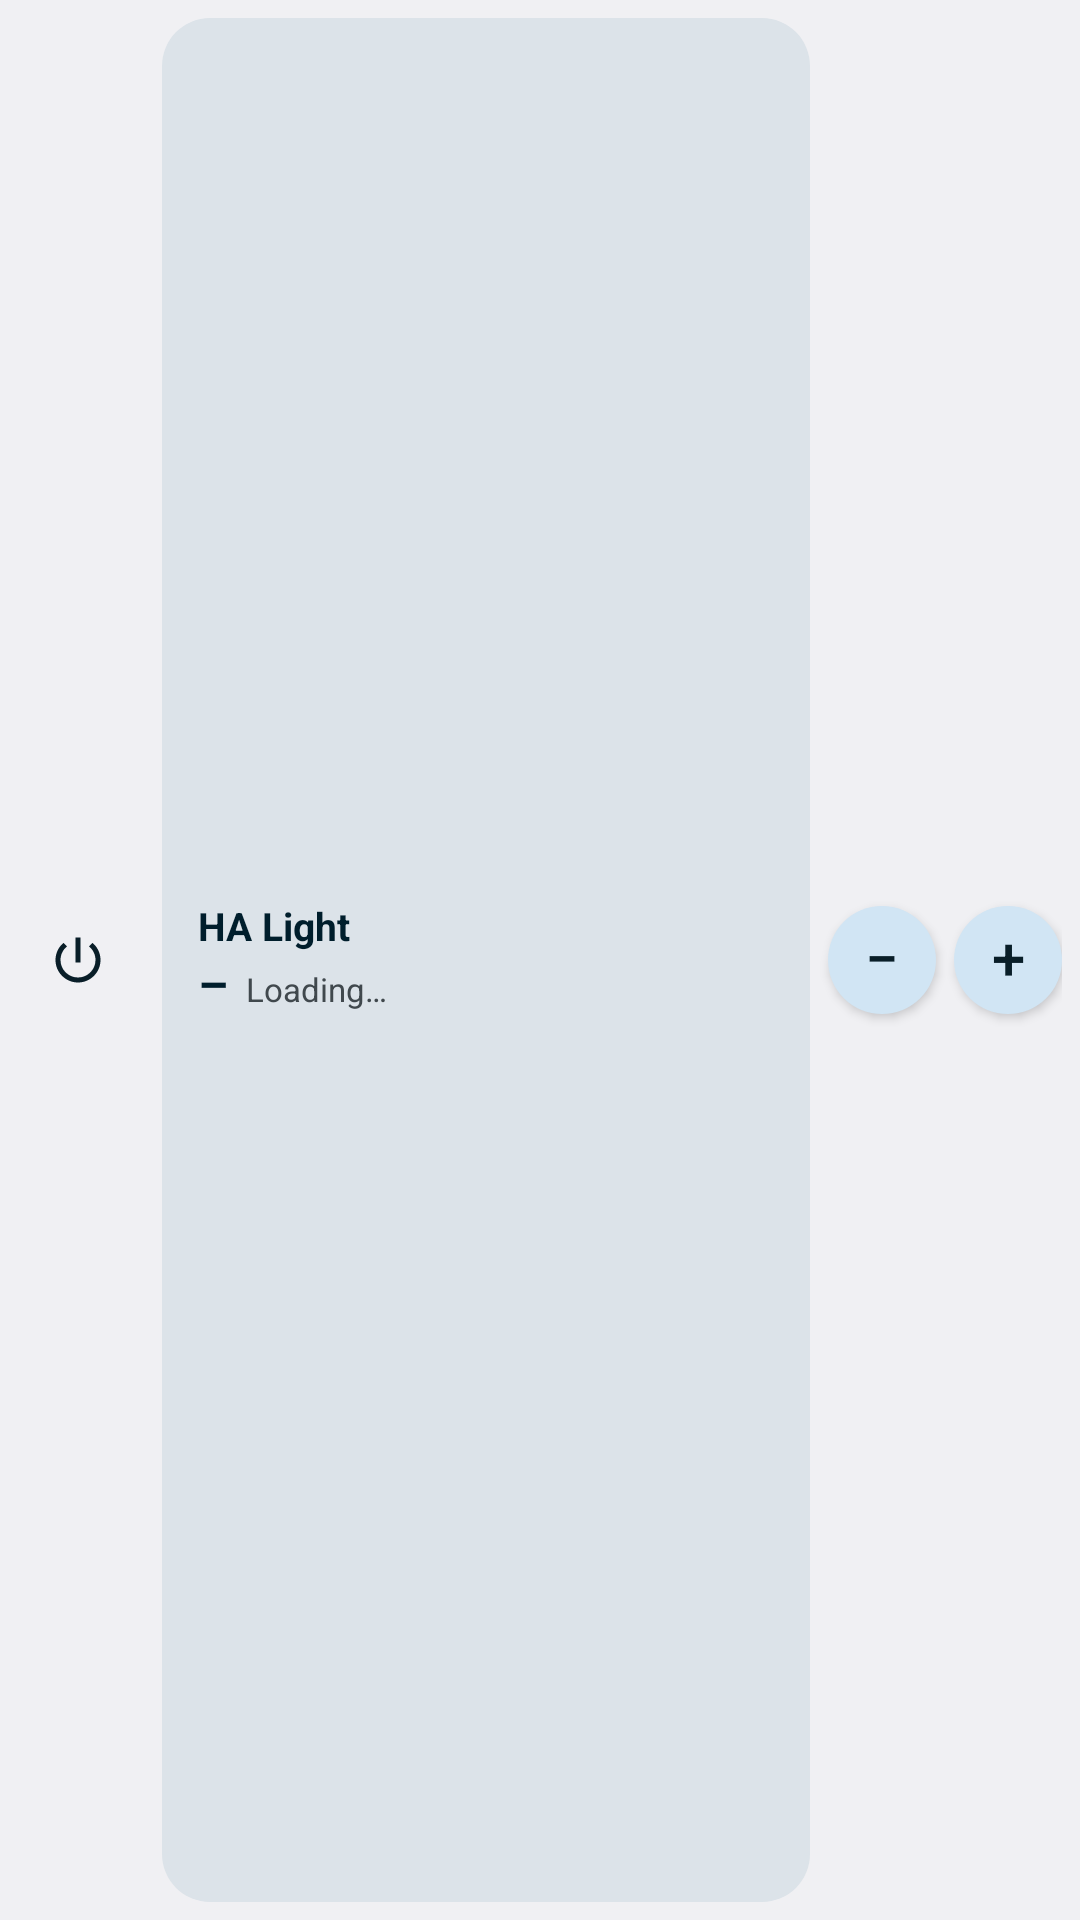

The Android layout XML behind this screen, and the referenced resources:
<!-- AndroidManifest.xml: application theme Theme.HaLight -->
<!-- res/layout/widget_1row_large.xml -->
<?xml version="1.0" encoding="utf-8"?>
<FrameLayout xmlns:android="http://schemas.android.com/apk/res/android"
    android:id="@android:id/background"
    android:layout_width="match_parent"
    android:layout_height="match_parent"
    android:background="@drawable/widget_background"
    android:clipToOutline="true"
    android:padding="6dp">

    <LinearLayout
        android:layout_width="match_parent"
        android:layout_height="match_parent"
        android:gravity="center_vertical"
        android:orientation="horizontal">

        <ImageButton
            android:id="@+id/power"
            android:layout_width="40dp"
            android:layout_height="40dp"
            android:background="@drawable/power_bg_off"
            android:contentDescription="@string/cd_turn_on"
            android:padding="10dp"
            android:scaleType="fitCenter"
            android:src="@drawable/ic_power_off" />

        
        <FrameLayout
            android:layout_width="0dp"
            android:layout_height="match_parent"
            android:layout_marginStart="8dp"
            android:layout_weight="1">

            <ProgressBar
                android:id="@+id/progress"
                style="?android:attr/progressBarStyleHorizontal"
                android:layout_width="match_parent"
                android:layout_height="match_parent"
                android:max="100"
                android:maxHeight="1000dp"
                android:minHeight="0dp"
                android:progress="0"
                android:progressDrawable="@drawable/tile_bar" />

            <LinearLayout
                android:layout_width="match_parent"
                android:layout_height="match_parent"
                android:orientation="horizontal">

            <ImageView
                android:id="@+id/seg_0"
                android:layout_width="0dp"
                android:layout_height="match_parent"
                android:layout_weight="1"
                android:background="@drawable/segment_bg" />
            <ImageView
                android:id="@+id/seg_1"
                android:layout_width="0dp"
                android:layout_height="match_parent"
                android:layout_weight="1"
                android:background="@drawable/segment_bg" />
            <ImageView
                android:id="@+id/seg_2"
                android:layout_width="0dp"
                android:layout_height="match_parent"
                android:layout_weight="1"
                android:background="@drawable/segment_bg" />
            <ImageView
                android:id="@+id/seg_3"
                android:layout_width="0dp"
                android:layout_height="match_parent"
                android:layout_weight="1"
                android:background="@drawable/segment_bg" />
            <ImageView
                android:id="@+id/seg_4"
                android:layout_width="0dp"
                android:layout_height="match_parent"
                android:layout_weight="1"
                android:background="@drawable/segment_bg" />
            <ImageView
                android:id="@+id/seg_5"
                android:layout_width="0dp"
                android:layout_height="match_parent"
                android:layout_weight="1"
                android:background="@drawable/segment_bg" />
            <ImageView
                android:id="@+id/seg_6"
                android:layout_width="0dp"
                android:layout_height="match_parent"
                android:layout_weight="1"
                android:background="@drawable/segment_bg" />
            <ImageView
                android:id="@+id/seg_7"
                android:layout_width="0dp"
                android:layout_height="match_parent"
                android:layout_weight="1"
                android:background="@drawable/segment_bg" />
            <ImageView
                android:id="@+id/seg_8"
                android:layout_width="0dp"
                android:layout_height="match_parent"
                android:layout_weight="1"
                android:background="@drawable/segment_bg" />
            <ImageView
                android:id="@+id/seg_9"
                android:layout_width="0dp"
                android:layout_height="match_parent"
                android:layout_weight="1"
                android:background="@drawable/segment_bg" />
            <ImageView
                android:id="@+id/seg_10"
                android:layout_width="0dp"
                android:layout_height="match_parent"
                android:layout_weight="1"
                android:background="@drawable/segment_bg" />
            <ImageView
                android:id="@+id/seg_11"
                android:layout_width="0dp"
                android:layout_height="match_parent"
                android:layout_weight="1"
                android:background="@drawable/segment_bg" />
            <ImageView
                android:id="@+id/seg_12"
                android:layout_width="0dp"
                android:layout_height="match_parent"
                android:layout_weight="1"
                android:background="@drawable/segment_bg" />
            <ImageView
                android:id="@+id/seg_13"
                android:layout_width="0dp"
                android:layout_height="match_parent"
                android:layout_weight="1"
                android:background="@drawable/segment_bg" />
            <ImageView
                android:id="@+id/seg_14"
                android:layout_width="0dp"
                android:layout_height="match_parent"
                android:layout_weight="1"
                android:background="@drawable/segment_bg" />
            <ImageView
                android:id="@+id/seg_15"
                android:layout_width="0dp"
                android:layout_height="match_parent"
                android:layout_weight="1"
                android:background="@drawable/segment_bg" />
            <ImageView
                android:id="@+id/seg_16"
                android:layout_width="0dp"
                android:layout_height="match_parent"
                android:layout_weight="1"
                android:background="@drawable/segment_bg" />
            <ImageView
                android:id="@+id/seg_17"
                android:layout_width="0dp"
                android:layout_height="match_parent"
                android:layout_weight="1"
                android:background="@drawable/segment_bg" />
            <ImageView
                android:id="@+id/seg_18"
                android:layout_width="0dp"
                android:layout_height="match_parent"
                android:layout_weight="1"
                android:background="@drawable/segment_bg" />
            <ImageView
                android:id="@+id/seg_19"
                android:layout_width="0dp"
                android:layout_height="match_parent"
                android:layout_weight="1"
                android:background="@drawable/segment_bg" />
            </LinearLayout>

            <LinearLayout
                android:layout_width="match_parent"
                android:layout_height="match_parent"
                android:gravity="center_vertical"
                android:orientation="vertical"
                android:paddingStart="12dp"
                android:paddingEnd="12dp">

                <TextView
                    android:id="@+id/name"
                    android:layout_width="wrap_content"
                    android:layout_height="wrap_content"
                    android:ellipsize="end"
                    android:includeFontPadding="false"
                    android:maxLines="1"
                    android:textColor="@color/tile_text"
                    android:textSize="13sp"
                    android:textStyle="bold"
                    android:text="@string/widget_not_configured_title" />

                <LinearLayout
                    android:layout_width="wrap_content"
                    android:layout_height="wrap_content"
                    android:layout_marginTop="2dp"
                    android:baselineAligned="true"
                    android:orientation="horizontal">

                    <TextView
                    android:id="@+id/pct"
                    android:layout_width="wrap_content"
                    android:layout_height="wrap_content"
                    android:ellipsize="end"
                    android:includeFontPadding="false"
                    android:maxLines="1"
                    android:textColor="@color/tile_text"
                    android:textSize="16sp"
                    android:textStyle="bold"
                    android:text="@string/pct_unknown" />

                    <TextView
                    android:id="@+id/status"
                    android:layout_width="wrap_content"
                    android:layout_height="wrap_content"
                    android:ellipsize="end"
                    android:includeFontPadding="false"
                    android:maxLines="1"
                    android:textColor="@color/tile_text_secondary"
                    android:textSize="11sp"
                    android:layout_marginStart="6dp"
                    android:text="@string/status_loading" />
                </LinearLayout>
            </LinearLayout>
        </FrameLayout>

        <Button
            android:id="@+id/minus"
            android:layout_width="36dp"
            android:layout_height="36dp"
            android:layout_marginStart="6dp"
            android:background="@drawable/button_bg"
            android:gravity="center"
            android:includeFontPadding="false"
            android:minWidth="0dp"
            android:minHeight="0dp"
            android:padding="0dp"
            android:text="@string/minus"
            android:textColor="@color/widget_button_fg"
            android:textSize="20sp" />

        <Button
            android:id="@+id/plus"
            android:layout_width="36dp"
            android:layout_height="36dp"
            android:layout_marginStart="6dp"
            android:background="@drawable/button_bg"
            android:gravity="center"
            android:includeFontPadding="false"
            android:minWidth="0dp"
            android:minHeight="0dp"
            android:padding="0dp"
            android:text="@string/plus"
            android:textColor="@color/widget_button_fg"
            android:textSize="20sp" />
    </LinearLayout>
</FrameLayout>
<!-- resources referenced by this layout -->
<resources>
  <color name="tile_text">@android:color/system_accent1_900</color>
  <color name="tile_text_secondary">@android:color/system_neutral2_700</color>
  <color name="widget_button_fg">@android:color/system_accent2_900</color>
  <!-- drawable button_bg (drawable) -->
  <?xml version="1.0" encoding="utf-8"?>
  <ripple xmlns:android="http://schemas.android.com/apk/res/android" android:color="@color/widget_ripple">
      <item>
          <shape android:shape="oval">
              <solid android:color="@color/widget_button_bg" />
          </shape>
      </item>
  </ripple>
  <!-- drawable ic_power_off (drawable) -->
  <?xml version="1.0" encoding="utf-8"?>
  <vector xmlns:android="http://schemas.android.com/apk/res/android"
      android:width="24dp"
      android:height="24dp"
      android:viewportWidth="24"
      android:viewportHeight="24">
      <path
          android:fillColor="@color/widget_button_fg"
          android:pathData="M13,3h-2v10h2L13,3zM17.83,5.17l-1.42,1.42C17.99,7.86 19,9.81 19,12c0,3.87 -3.13,7 -7,7s-7,-3.13 -7,-7c0,-2.19 1.01,-4.14 2.58,-5.42L6.17,5.17C4.23,6.82 3,9.26 3,12c0,4.97 4.03,9 9,9s9,-4.03 9,-9c0,-2.74 -1.23,-5.18 -3.17,-6.83z" />
  </vector>
  <!-- drawable segment_bg (drawable) -->
  <?xml version="1.0" encoding="utf-8"?>
  <ripple xmlns:android="http://schemas.android.com/apk/res/android" android:color="@color/widget_ripple">
      <item android:id="@android:id/mask">
          <shape android:shape="rectangle">
              <corners android:radius="16dp" />
              <solid android:color="#FFFFFFFF" />
          </shape>
      </item>
  </ripple>
  <!-- drawable tile_bar (drawable) -->
  <?xml version="1.0" encoding="utf-8"?>
  <layer-list xmlns:android="http://schemas.android.com/apk/res/android">
      <item android:id="@android:id/background">
          <shape android:shape="rectangle">
              <corners android:radius="16dp" />
              <solid android:color="@color/tile_track" />
          </shape>
      </item>
      <item android:id="@android:id/secondaryProgress">
          <scale android:scaleWidth="100%">
              <shape android:shape="rectangle">
                  <corners android:radius="16dp" />
                  <solid android:color="@color/tile_restore" />
              </shape>
          </scale>
      </item>
      <item android:id="@android:id/progress">
          <scale android:scaleWidth="100%">
              <shape android:shape="rectangle">
                  <corners android:radius="16dp" />
                  <solid android:color="@color/tile_fill" />
              </shape>
          </scale>
      </item>
  </layer-list>
  <string name="cd_turn_on">Turn light on</string>
  <string name="minus">−</string>
  <string name="pct_unknown">–</string>
  <string name="plus">+</string>
  <string name="status_loading">Loading…</string>
  <string name="widget_not_configured_title">HA Light</string>
  <style name="Theme.HaLight" parent="android:Theme.DeviceDefault.Light.NoActionBar" />
  <color name="widget_ripple">#33000000</color>
  <color name="widget_button_bg">@android:color/system_accent2_100</color>
  <color name="tile_track">@android:color/system_neutral2_100</color>
  <color name="tile_restore">@android:color/system_neutral2_200</color>
  <color name="tile_fill">@android:color/system_accent1_200</color>
</resources>
